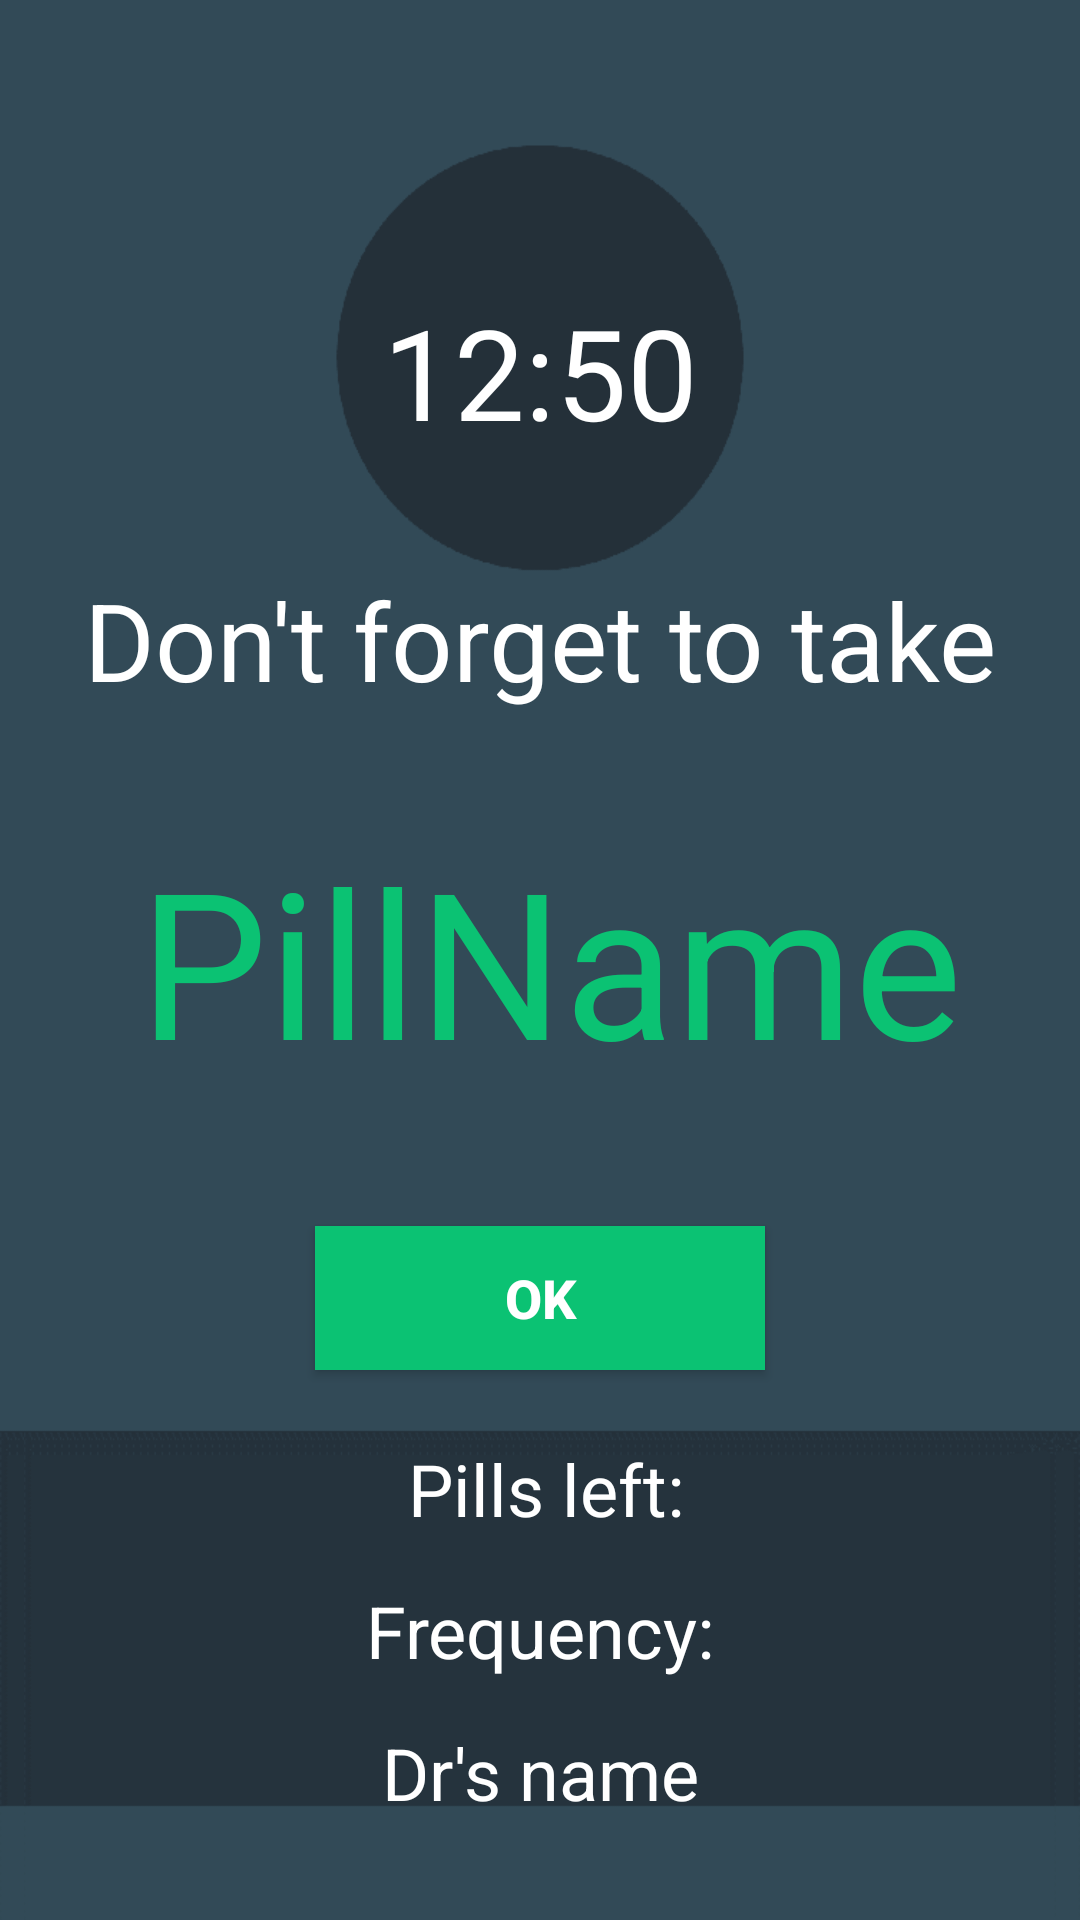

Reconstruct the res/layout file that produces this screen, plus the resources it refers to.
<!-- AndroidManifest.xml: application theme AppTheme -->
<!-- res/layout/alarm.xml -->
<?xml version="1.0" encoding="utf-8"?>
<android.support.constraint.ConstraintLayout xmlns:android="http://schemas.android.com/apk/res/android"
    xmlns:app="http://schemas.android.com/apk/res-auto"
    xmlns:tools="http://schemas.android.com/tools"
    android:layout_width="match_parent"
    android:layout_height="match_parent"
    android:background="@drawable/alarm_back"
    android:elevation="0dp"
    android:gravity="center"
    android:orientation="horizontal"
    tools:layout_editor_absoluteX="0dp"
    tools:layout_editor_absoluteY="0dp">

    <ImageView
        android:id="@+id/backimage"
        android:layout_width="match_parent"
        android:layout_height="match_parent"
        android:layout_marginBottom="0dp"
        android:layout_marginEnd="8dp"
        android:layout_marginLeft="0dp"
        android:layout_marginRight="0dp"
        android:layout_marginStart="8dp"
        android:layout_marginTop="0dp"
        android:adjustViewBounds="true"
        android:cropToPadding="false"
        android:elevation="1dp"
        android:scaleType="fitXY"
        android:visibility="visible"
        app:layout_constraintBottom_toBottomOf="parent"
        app:layout_constraintHorizontal_bias="0.5"
        app:layout_constraintLeft_toLeftOf="parent"
        app:layout_constraintRight_toRightOf="parent"
        app:layout_constraintTop_toTopOf="parent"
        app:layout_constraintVertical_bias="0.5"
        app:srcCompat="@drawable/alarm_back" />

    <TextView
        android:id="@+id/timetext"
        android:layout_width="0dp"
        android:layout_height="wrap_content"
        android:layout_marginBottom="0dp"
        android:layout_marginEnd="8dp"
        android:layout_marginLeft="8dp"
        android:layout_marginRight="8dp"
        android:layout_marginStart="8dp"
        android:layout_marginTop="10dp"
        android:elevation="2dp"
        android:gravity="center_vertical|center_horizontal"
        android:text="12:50"
        android:textColor="@color/textColorPrimary"
        android:textSize="42sp"
        app:layout_constraintBottom_toBottomOf="@+id/msgtext"
        app:layout_constraintLeft_toLeftOf="parent"
        app:layout_constraintRight_toRightOf="parent"
        app:layout_constraintTop_toTopOf="@+id/backimage" />

    <TextView
        android:id="@+id/msgtext"
        android:layout_width="wrap_content"
        android:layout_height="wrap_content"
        android:layout_marginEnd="8dp"
        android:layout_marginLeft="8dp"
        android:layout_marginRight="8dp"
        android:layout_marginStart="8dp"
        android:elevation="2dp"
        android:text="Don't forget to take"
        android:textColor="@color/textColorPrimary"
        android:textSize="36sp"
        app:layout_constraintBottom_toTopOf="@+id/pilltext"
        app:layout_constraintLeft_toLeftOf="parent"
        app:layout_constraintRight_toRightOf="parent"
        app:layout_constraintTop_toBottomOf="@+id/timetext" />

    <TextView
        android:id="@+id/pilltext"
        android:layout_width="wrap_content"
        android:layout_height="wrap_content"
        android:layout_marginBottom="8dp"
        android:layout_marginLeft="15dp"
        android:layout_marginRight="8dp"
        android:layout_marginStart="15dp"
        android:layout_marginTop="8dp"
        android:elevation="2dp"
        android:text="PillName"
        android:textColor="@color/colorPrimary"
        android:textSize="68dp"
        app:layout_constraintBottom_toBottomOf="@+id/backimage"
        app:layout_constraintHorizontal_bias="0.503"
        app:layout_constraintLeft_toLeftOf="@+id/backimage"
        app:layout_constraintRight_toRightOf="@+id/backimage"
        app:layout_constraintTop_toTopOf="@+id/backimage"
        android:layout_marginEnd="8dp" />

    <Button
        android:id="@+id/okbtn"
        android:layout_width="150dp"
        android:layout_height="48dp"
        android:layout_marginBottom="20dp"
        android:layout_marginLeft="8dp"
        android:layout_marginRight="8dp"
        android:layout_marginTop="8dp"
        android:background="@color/colorPrimary"
        android:elevation="2dp"
        android:text="OK"
        android:textColor="@color/textColorPrimary"
        android:textSize="18sp"
        android:textStyle="bold"
        app:layout_constraintBottom_toBottomOf="@+id/backimage"
        app:layout_constraintLeft_toLeftOf="parent"
        app:layout_constraintRight_toRightOf="parent"
        app:layout_constraintTop_toBottomOf="@+id/msgtext"
        android:layout_marginStart="8dp"
        android:layout_marginEnd="8dp" />

    <TextView
        android:id="@+id/lefttext"
        android:layout_width="wrap_content"
        android:layout_height="wrap_content"
        android:layout_marginBottom="15dp"
        android:layout_marginEnd="8dp"
        android:layout_marginLeft="12dp"
        android:layout_marginRight="8dp"
        android:layout_marginStart="12dp"
        android:elevation="2dp"
        android:text="Pills left:"
        android:textColor="@color/textColorPrimary"
        android:textSize="24sp"
        app:layout_constraintBottom_toTopOf="@+id/freqtext"
        app:layout_constraintLeft_toLeftOf="parent"
        app:layout_constraintRight_toRightOf="parent" />

    <TextView
        android:id="@+id/freqtext"
        android:layout_width="wrap_content"
        android:layout_height="wrap_content"
        android:layout_marginBottom="30dp"
        android:layout_marginEnd="8dp"
        android:layout_marginLeft="8dp"
        android:layout_marginRight="8dp"
        android:layout_marginStart="8dp"
        android:layout_marginTop="20dp"
        android:elevation="2dp"
        android:text="Frequency:"
        android:textColor="@color/textColorPrimary"
        android:textSize="24sp"
        app:layout_constraintBottom_toBottomOf="@+id/backimage"
        app:layout_constraintLeft_toLeftOf="parent"
        app:layout_constraintRight_toRightOf="parent"
        app:layout_constraintTop_toBottomOf="@+id/okbtn" />

    <TextView
        android:id="@+id/doctortext"
        android:layout_width="wrap_content"
        android:layout_height="wrap_content"
        android:layout_marginEnd="8dp"
        android:layout_marginLeft="8dp"
        android:layout_marginRight="8dp"
        android:layout_marginStart="8dp"
        android:layout_marginTop="15dp"
        android:elevation="2dp"
        android:text="Dr's name"
        android:textColor="@color/textColorPrimary"
        android:textSize="24sp"
        app:layout_constraintLeft_toLeftOf="parent"
        app:layout_constraintRight_toRightOf="parent"
        app:layout_constraintTop_toBottomOf="@+id/freqtext" />

</android.support.constraint.ConstraintLayout>
<!-- resources referenced by this layout -->
<resources>
  <color name="colorPrimary">#0bc273</color>
  <color name="textColorPrimary">#ffffff</color>
  <!-- drawable alarm_back: png bitmap (drawable, 2902 bytes) -->
  <style name="AppTheme" parent="Theme.AppCompat.Light.DarkActionBar">
          
          <item name="colorPrimary">@color/colorPrimary</item>
          <item name="colorPrimaryDark">@color/colorPrimaryDark</item>
          <item name="colorAccent">@color/colorAccent</item>
          <item name="windowActionBar">false</item>
          <item name="windowNoTitle">true</item>
      </style>
  <color name="colorPrimaryDark">#088f55</color>
  <color name="colorAccent">#FF4081</color>
</resources>
